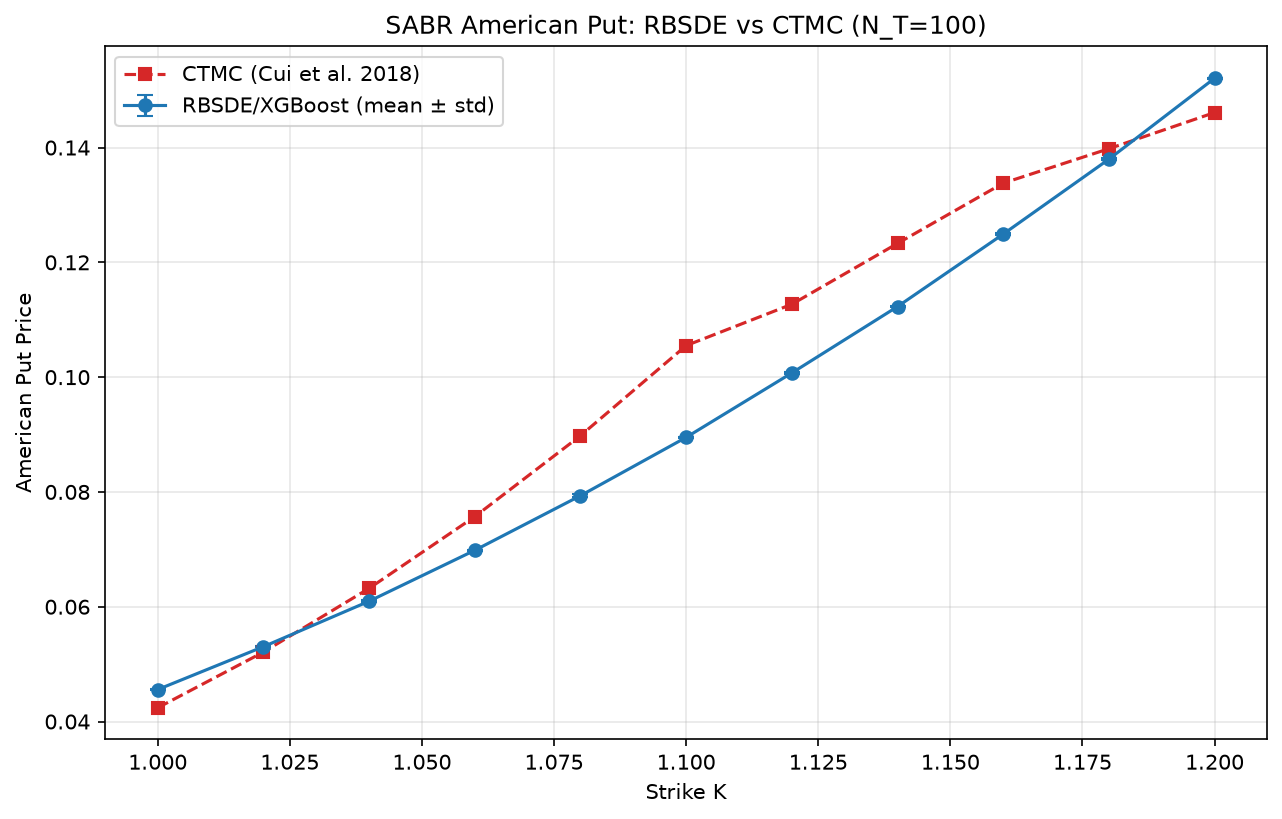

The file beside this chart, header and first rows:
strike, rbsde_mean, rbsde_std, ctmc, abs_error, rel_error_pct
1, 0.04557, 0.000123, 0.0424, 0.003174, 7.486
1.02, 0.05304, 0.000129, 0.0521, 0.000944, 1.812
1.04, 0.06096, 0.000176, 0.0632, 0.002238, 3.541
1.06, 0.06983, 0.000136, 0.0757, 0.005867, 7.751
1.08, 0.07935, 0.000255, 0.0898, 0.01045, 11.64
1.1, 0.08951, 0.000115, 0.1055, 0.01599, 15.16
1.12, 0.1007, 0.000158, 0.1127, 0.01196, 10.62
1.14, 0.1123, 0.000050, 0.1233, 0.011, 8.925
1.16, 0.1249, 0.000162, 0.1338, 0.008877, 6.635
1.18, 0.138, 0.000217, 0.1398, 0.001825, 1.305
1.2, 0.1521, 0.000087, 0.1461, 0.005977, 4.091
